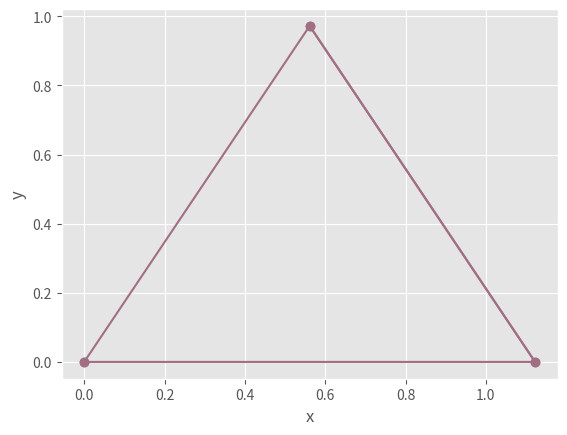

Write Python code to recreate this figure. (Note: this script raises an exception after producing the figure.)
 #!/usr/bin/python 

"""
objective of this script is to find the optimal planar configuration of three particles,
each subject to a Lennard-Jones potential.

Then generates a dataset of normally distributed and of uniformly distributed points
"""

import numpy as np 
import math
import matplotlib.pyplot as plt

plum =  '#A16E83'
#############################################################################
# 3 particles => 6 DOF. Keep particle 1 at origin and particle 2 on the x axis
#############################################################################

x2var = 1.5
x3var = 2.5
y3var = 2.0

# Bond energy from LJ potential. e is potential well depth; R0 is desired mimimum of potential

R0 = 1.0
e = 10

# Determine forces on particles as the Gradient of the potential

def F2x(x2,x3,y3):
    return e*((-12*R0**12 *x2**-13) + (6*R0**6 *x2**-7) + (12*R0**12 *(x3-x2)*((x3-x2)**2+y3**2)**-7) + (-6*(x3-x2)*R0**6*((x3-x2)**2+y3**2)**-4))

def F3x(x2,x3,y3):
    return e*((-12*R0**12*(x3)*(x3**2+y3**2)**-7) + (6*x3*R0**6*(x3**2+y3**2)**-4) +  (-12*R0**12*(x3-x2)*((x3-x2)**2+y3**2)**-7) + (6*R0**6*(x3-x2)*((x3-x2)**2+y3**2)**-4))

def F3y(x2,x3,y3):
    return e*((-12*R0**12*y3*(x3**2+y3**2)**-7) + (6*y3*R0**6*(x3**2+y3**2)**-4) + (-12*R0**12*y3*((x3-x2)**2+y3**2)**-7) + (6*R0**6*y3*((x3-x2)**2+y3**2)**-4))

d = 0.01
error = 0.00000001
def F(F2x, F3x, F3y):
    return np.abs(F2x) + np.abs(F3x) + np.abs(F3y)

iterations = 0

while F(F2x(x2var, x3var, y3var), F3x(x2var, x3var, y3var), F3y(x2var, x3var, y3var)) > error :
    x2var += -F2x(x2var, x3var, y3var) * d
    x3var += -F3x(x2var, x3var, y3var) * d
    y3var += -F3y(x2var, x3var, y3var) * d
    iterations +=1
    
print('%d iterations' %(iterations))

plt.figure()
plt.style.use('ggplot')
plt.xlabel('x')
plt.ylabel('y')
plt.plot([0, x2var, x3var], [0, 0, y3var], color = plum, marker = 'o')
plt.plot([0, x3var, x2var], [0, y3var, 0], color = plum, marker = 'o')
#plt.title("Arrangement of three Particles")

plt.savefig('/Users/<user>/Documents/Theoretical Physics/PROJECT/CODE/figs/triangle1.eps', bbox_inches='tight')

#R_ij is distance from particle i to particle j, three component vector.

R12 = x2var
R13 = math.sqrt(x3var**2 + y3var**2)
R23 = math.sqrt((x3var-x2var)**2 + y3var**2)

#Keeping track of energies

E12 = e*((R0/R12)**12 - (R0/R12)**6)
E13 = e*((R0/R13)**12 - (R0/R13)**6)
E23 = e*((R0/R23)**12 - (R0/R23)**6)

E = E12 + E13 + E23
 
#x_i = [x2var, x3var, y3var] - Vary this with random \delta added to individual components and
print ("Minimum Energy E =", E)

###################
# Generate DATA
###################


x2i, x3i, y3i = 0.0, 0.0, 0.0

import random

normal = []
uniform = []
nrg_uniform = []
nrg_normal = []


#un = []
#uny = []
#deux = []
#deuxy = []
#trois = []
#troisy =  []

for i in range (100000):
    x2i = x2var + random.uniform(-0.15, 0.15) # generate a uniform distribution
    x3i = x3var + random.uniform(-0.15, 0.15)
    y3i = y3var + random.uniform(-0.15, 0.15)
    
    x2in = np.random.normal(x2var, 0.05) # generate a Gaussian distribution
    x3in = np.random.normal(x3var, 0.05)
    y3in = np.random.normal(y3var, 0.05)
    
#    un.append(0)
#    uny.append(0)
#    deux.append(0)
#    deuxy.append(x2in)
#    trois.append(x3in)
#    troisy.append(y3in)

    normal.append([x2in, x3in, y3in])
    uniform.append([x2i, x3i, y3i])
    
#    f.write("x2_%d is %f \r\n" % (i, (x2i)) )
#    f.write("x3_%d is %f \r\n" % (i, (x3i)) )
#    f.write("y3_%d is %f \r\n" % (i, (y3i)) )

    R12i = x2i
    R13i = math.sqrt(x3i**2 + y3i**2)
    R23i = math.sqrt((x3i-x2i)**2 + y3i**2)
    
    E12i = e*((R0/R12i)**12 - (R0/R12i)**6)
    E13i = e*((R0/R13i)**12 - (R0/R13i)**6)
    E23i = e*((R0/R23i)**12 - (R0/R23i)**6)

    Ei = E12i + E13i + E23i
    
    R12in = x2in
    R13in = math.sqrt(x3in**2 + y3in**2)
    R23in = math.sqrt((x3in-x2in)**2 + y3in**2)
     
    E12in = e*((R0/R12in)**12 - (R0/R12in)**6)
    E13in = e*((R0/R13in)**12 - (R0/R13in)**6)
    E23in = e*((R0/R23in)**12 - (R0/R23in)**6)

    Ein = E12in + E13in + E23in
     
    nrg_uniform.append(Ei)
    nrg_normal.append(Ein)
    
#plt.figure()
#plt.title('randomly generated positions')
#plt.plot(un,uny, 'ro')
#plt.plot(deux, deuxy, 'bo')
#plt.plot(trois, troisy, 'go')

#plt.figure()
#plt.title('randomly generated normal energies')
#plt.plot(nrg_normal)
#plt.show()

uniform = np.array(uniform)
nrg_uniform = np.array(nrg_uniform)

normal = np.array(normal)
nrg_normal = np.array(nrg_normal)
np.save("/Users/<user>/Documents/Theoretical Physics/PROJECT/CODE/Data/uniform1", uniform)
np.save("/Users/<user>/Documents/Theoretical Physics/PROJECT/CODE/Data/nrg_uniform1", nrg_uniform)
np.save("/Users/<user>/Documents/Theoretical Physics/PROJECT/CODE/Data/normal1", normal)
np.save("/Users/<user>/Documents/Theoretical Physics/PROJECT/CODE/Data/nrg_normal1", nrg_normal)

